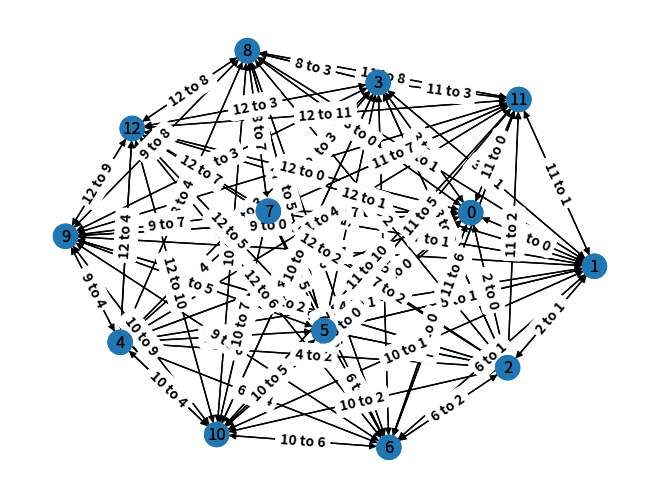
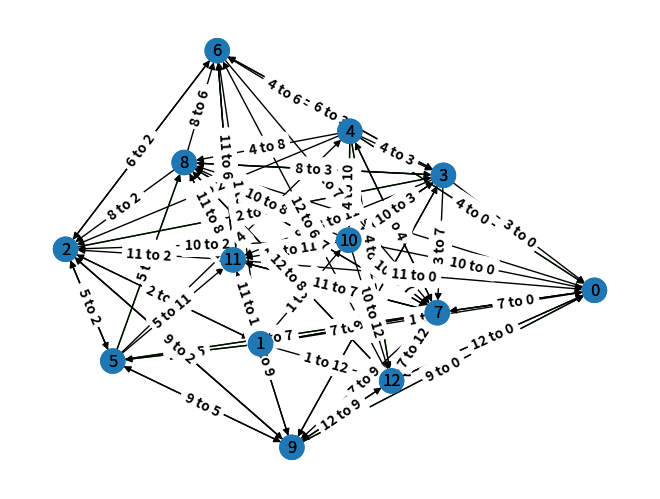
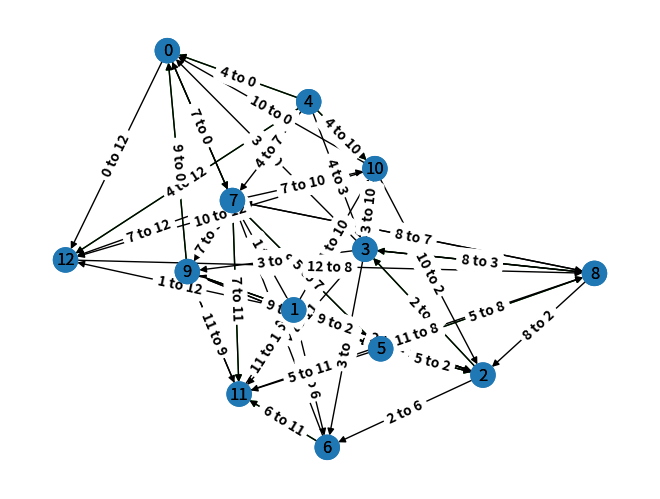
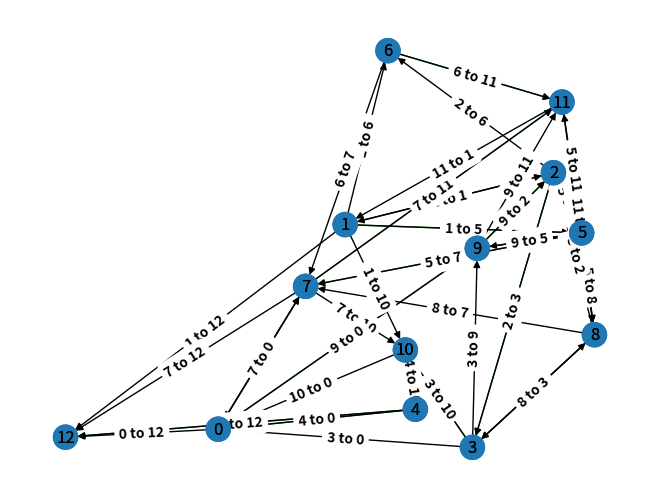
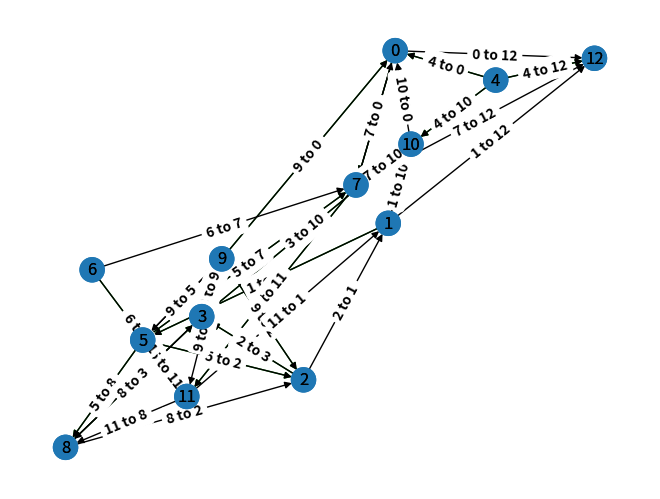
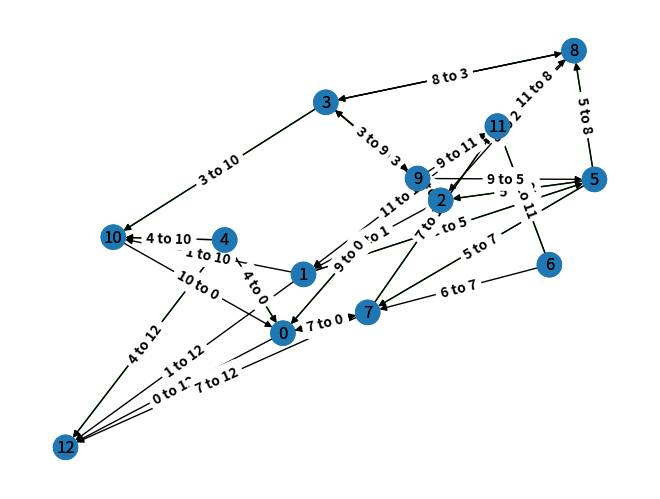
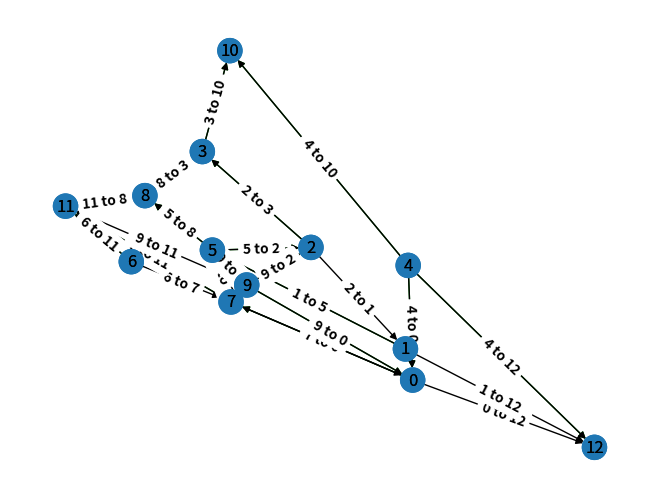
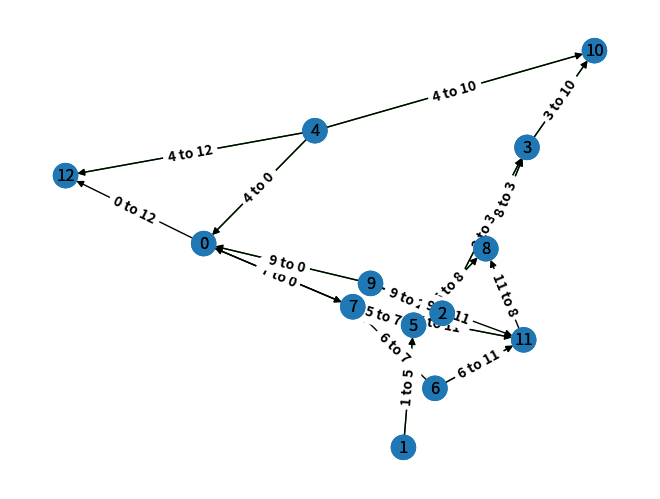
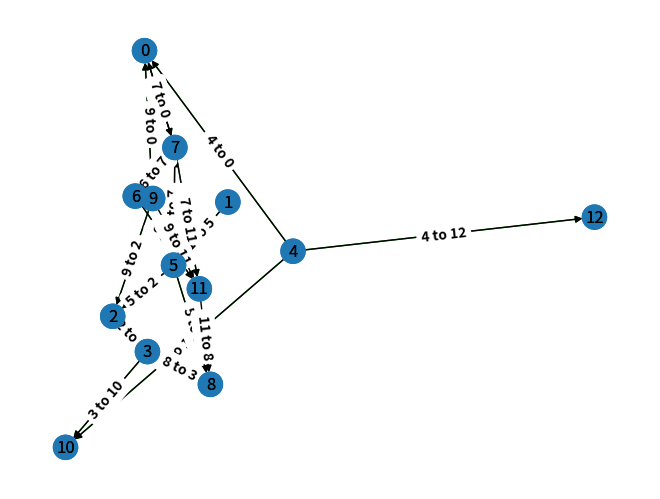
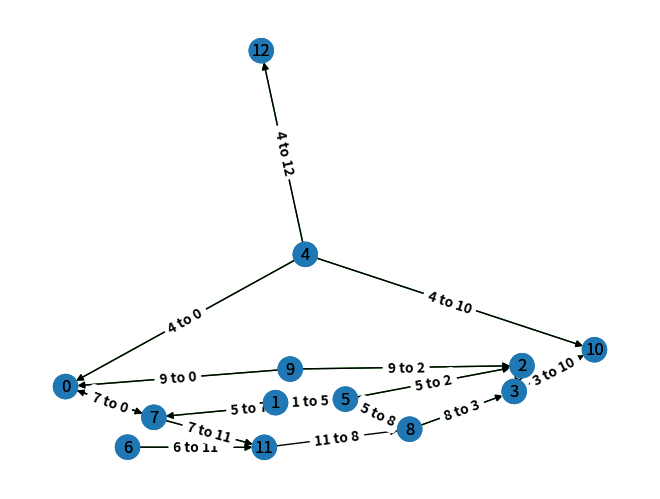
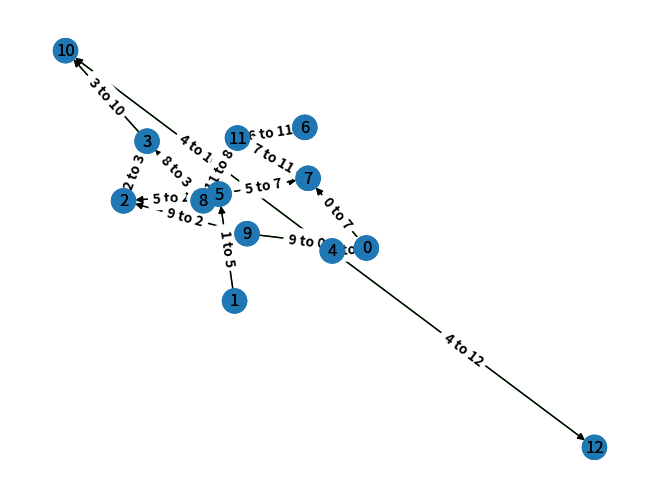
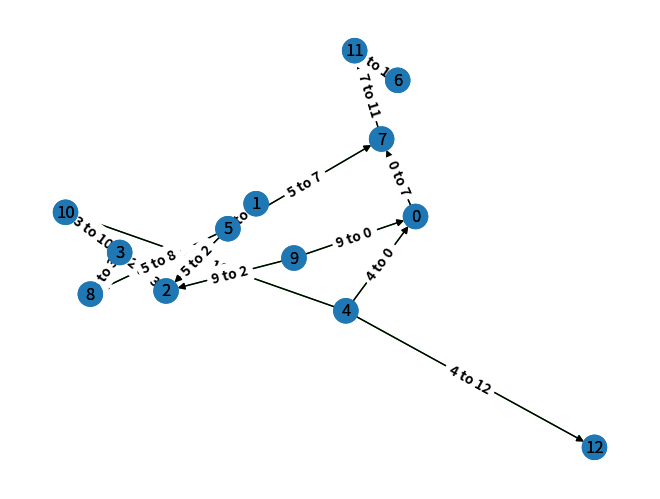
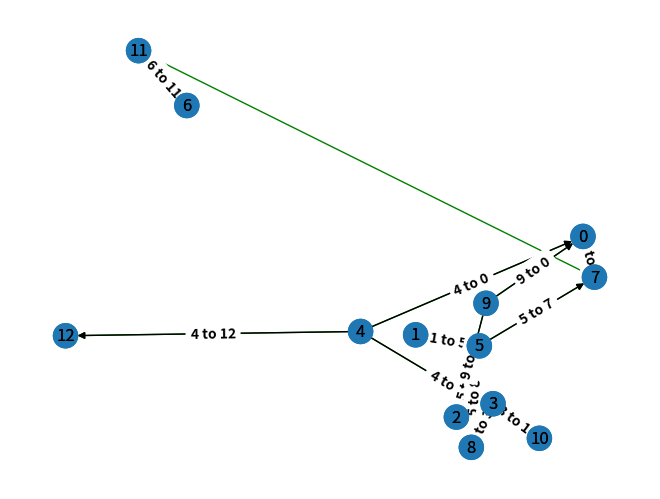
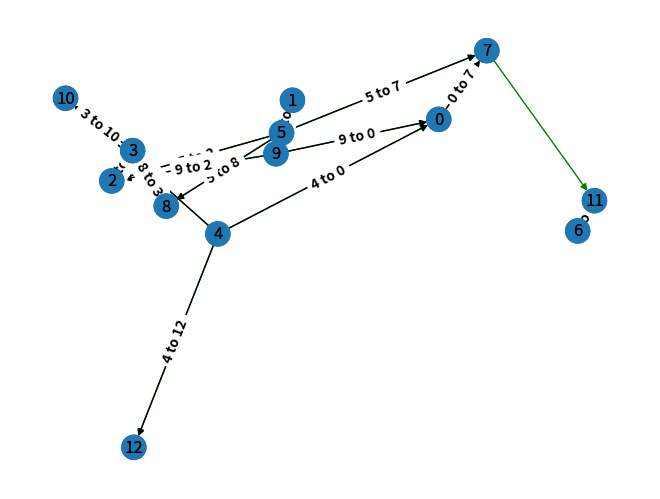
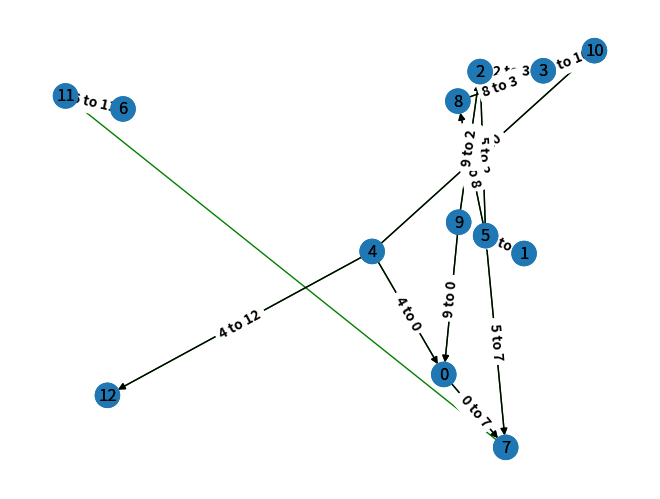
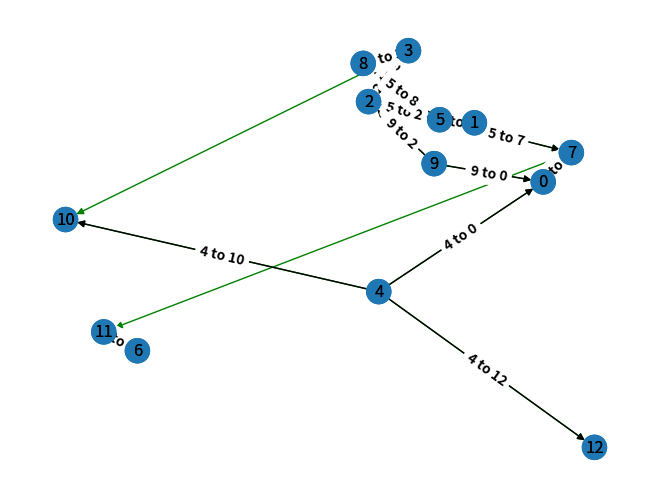

Reproduce these figures in Python, in order.
# import packages
import matplotlib.pyplot as plt
import networkx as nx
import copy


# edge labels dictionary
def edgelabelsfunction(H):
    edgelabelsdict = {}
    for nodestuple in H.edges():
        (firstnode, secondnode) = nodestuple  # unpack nodestuple
        edgelabelsdict[nodestuple] = str(firstnode) + " to " + str(secondnode)  # create labels and...
        # add them to edge labels dictionary
    return edgelabelsdict
def unreachablenodescolors(H):
    unreachablenodes = list(nx.isolates(H))  # make a list of the unreachable nodes
    nodecolors = []  # make a list of the colors for all the nodes
    for node in H.nodes():
        if node in unreachablenodes:
            nodecolors.append('green')  # make all unreachable nodes green
        else:
            nodecolors.append('tab:blue')  # make all reachable nodes blue
    return nodecolors

fileobject = open('path_data_weird_state_transitions.csv', 'w', encoding="utf-8")

numberofnodes = 13
criticaledgeprobability = 1 / (numberofnodes - 1)


for probabilitydenominator in range(1, int(numberofnodes * 2)):  # create more accurate range
    fileobject.write("starting with probability 1 / " + str(probabilitydenominator) + "\n")
    if probabilitydenominator == numberofnodes - 1:
        fileobject.write("critical edge probability reached! probability 1 / " + str(probabilitydenominator) + "\n")
    if round((1 / int(probabilitydenominator)), 2) == 0:
        fileobject.write("probability of connectivity too low. probability 1 / " + str(probabilitydenominator) + "\n")
        raise Exception("probability of connectivity too low. probability 1 / " + str(probabilitydenominator) + "\n")

    # generate erdos renyi graph
    H = nx.erdos_renyi_graph(numberofnodes, (1 / int(probabilitydenominator)), seed=5, directed=True)
    # J = copy.deepcopy(H)
    J = nx.erdos_renyi_graph(numberofnodes, criticaledgeprobability, seed=5, directed=True)
    K = copy.deepcopy(H)
    K.add_edges_from([e for e in J.edges])
    # J.add_edges_from([e for e in S.edges])

    edgelabelsdictH = edgelabelsfunction(H)
    edgelabelsdictJ = edgelabelsfunction(J)

    unreachablenodescolorsH = unreachablenodescolors(H)
    unreachablenodesK = len(list(nx.isolates(H))) - len(list(nx.isolates(K)))
    fileobject.write("The amount of previously unreachable nodes that are now reachable is " + str(unreachablenodesK) + ".\n")

    # # method='bellman-ford'
    # try:
    #     pathlist = nx.shortest_path(H, source=0, target=1, weight=None)
    # except nx.NetworkXNoPath:
    #     print("new edge will be created then deleted")
    #     fileobject.write("new edge will be created then deleted\n")
    #     H.add_edge(0, 1)
    #     print("The path from " + str(0) + " to " + str(1) + " is:")
    #     fileobject.write("The path from " + str(0) + " to " + str(1) + " is:" + "\n")
    #     for k in range(len(pathlist)):
    #         if k + 1 != len(set(pathlist)):
    #             print(str(pathlist[k]) + " to " + str(pathlist[k + 1]))
    #             fileobject.write(str(pathlist[k]) + " to " + str(pathlist[k + 1]) + "\n")
    #     H.remove_edge(int(0), int(1))
    # else:
    #     print("The path from " + str(0) + " to " + str(1) + " is:")
    #     fileobject.write("The path from " + str(0) + " to " + str(1) + " is:" + "\n")
    #     for k in range(len(pathlist)):
    #         if k + 1 != len(set(pathlist)):
    #             print(str(pathlist[k]) + " to " + str(pathlist[k + 1]))
    #             fileobject.write(str(pathlist[k]) + " to " + str(pathlist[k + 1]) + "\n")

    # path = dict(nx.all_pairs_shortest_path(H))
    # print(path)

    # display everything
    pos = nx.spring_layout(H)
    nx.draw(J, pos=pos, with_labels=True, node_color=unreachablenodescolorsH, edge_color="green")
    nx.draw_networkx_edge_labels(J, pos=pos, edge_labels=edgelabelsdictH, label_pos=0.5, font_weight='bold')
    nx.draw(H, pos=pos, with_labels=True, node_color=unreachablenodescolorsH)
    nx.draw_networkx_edge_labels(H, pos=pos, edge_labels=edgelabelsdictH, label_pos=0.5, font_weight='bold')

    plt.savefig("graph_weird_state_transitions_1over" + str(probabilitydenominator) + ".png")
    plt.show()

fileobject.close()
